2-way image classification set "images" from GitHub (cstorm125/choco-raisin); label vocabulary: chocolate chip, raisin.

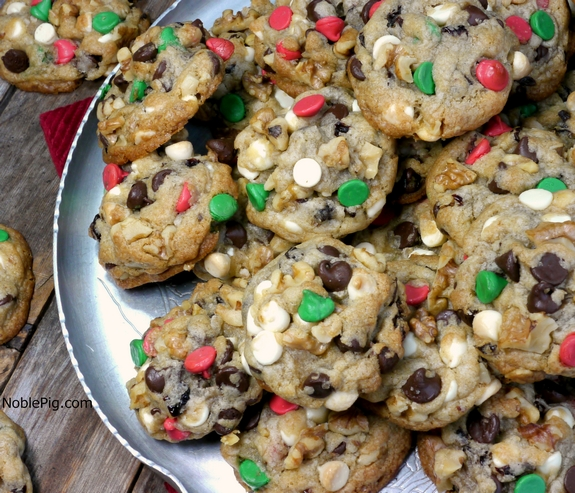
Label: chocolate chip

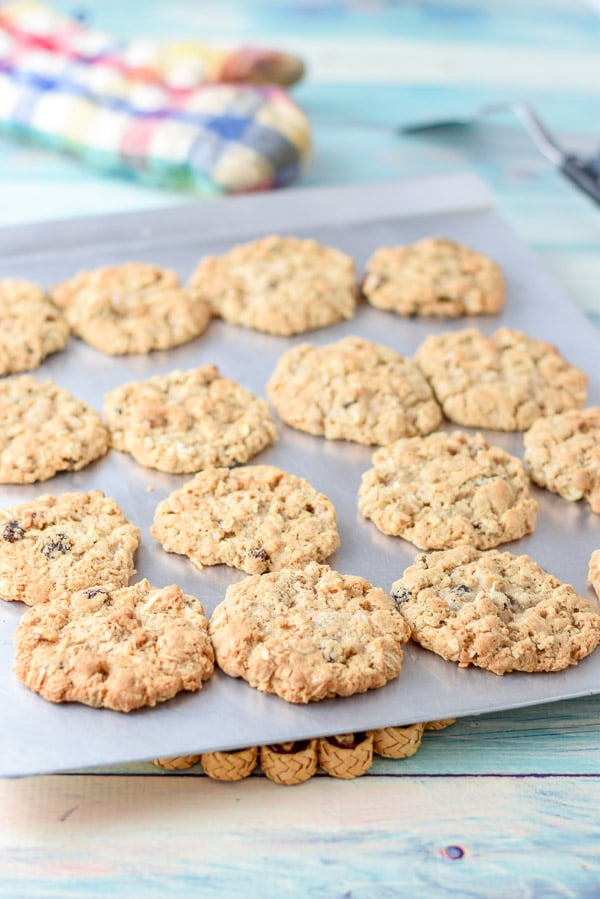
Label: raisin

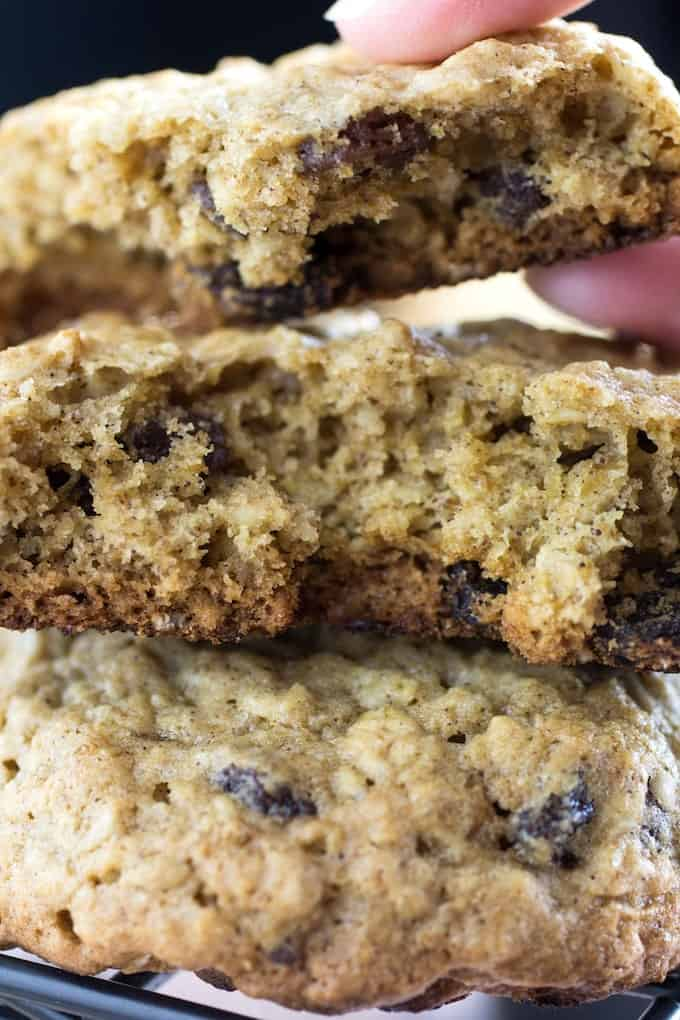
Label: raisin

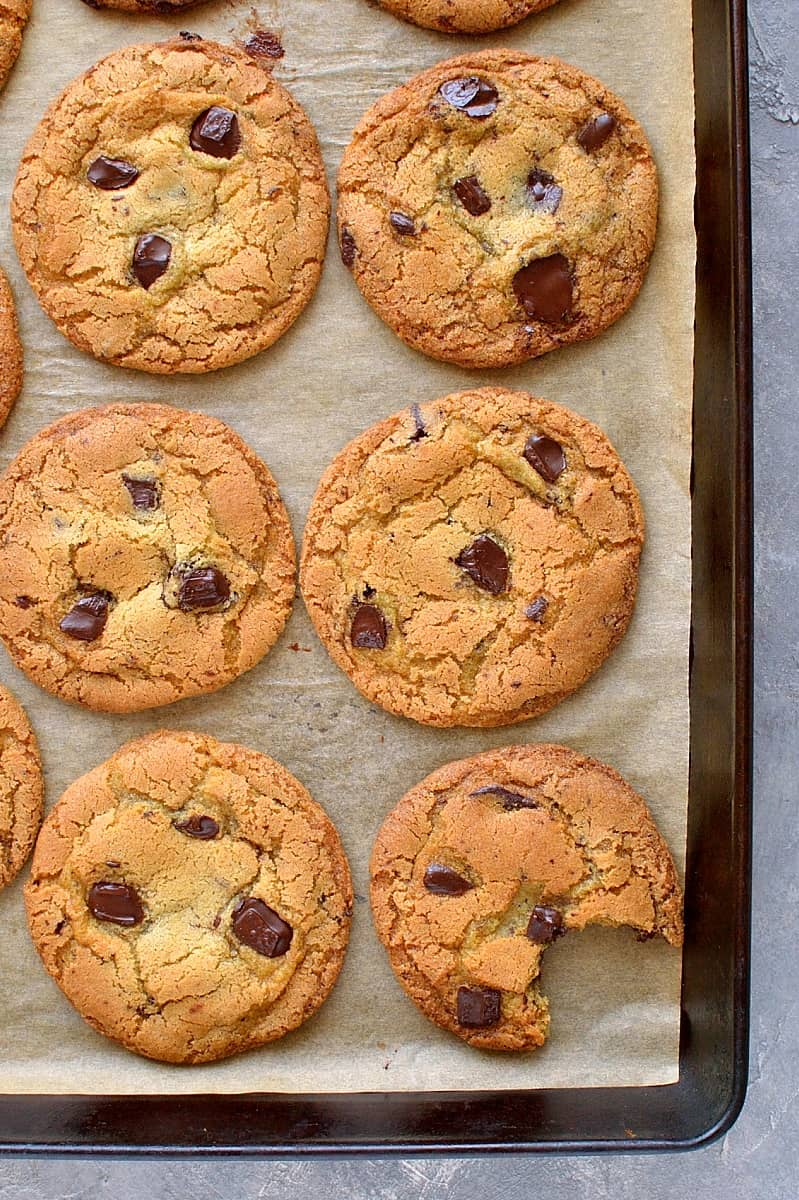
Label: chocolate chip

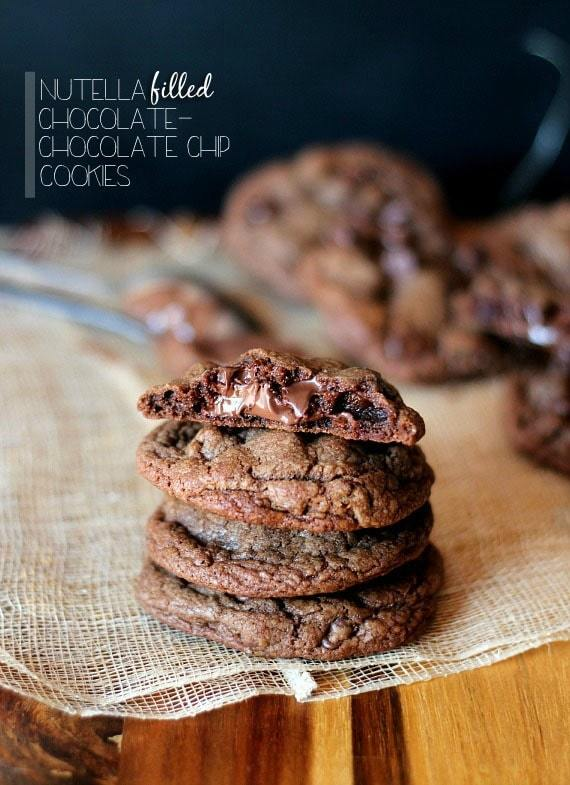
Label: chocolate chip

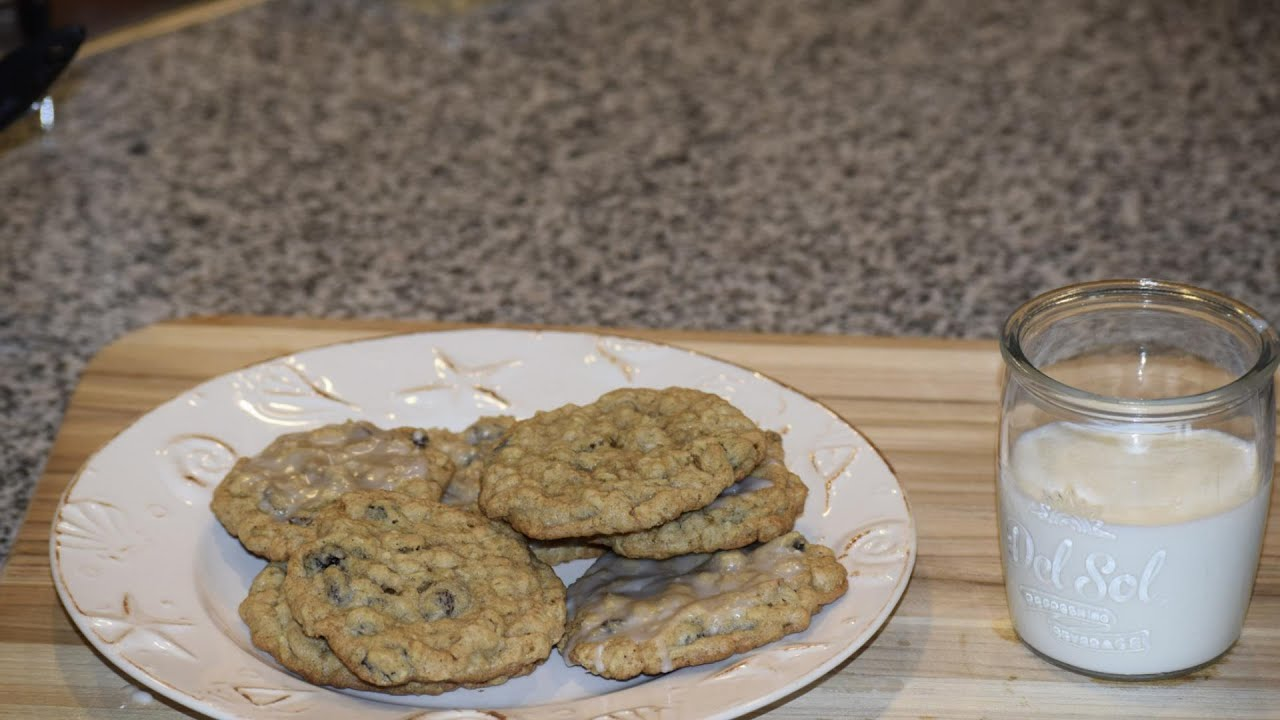
Label: raisin
